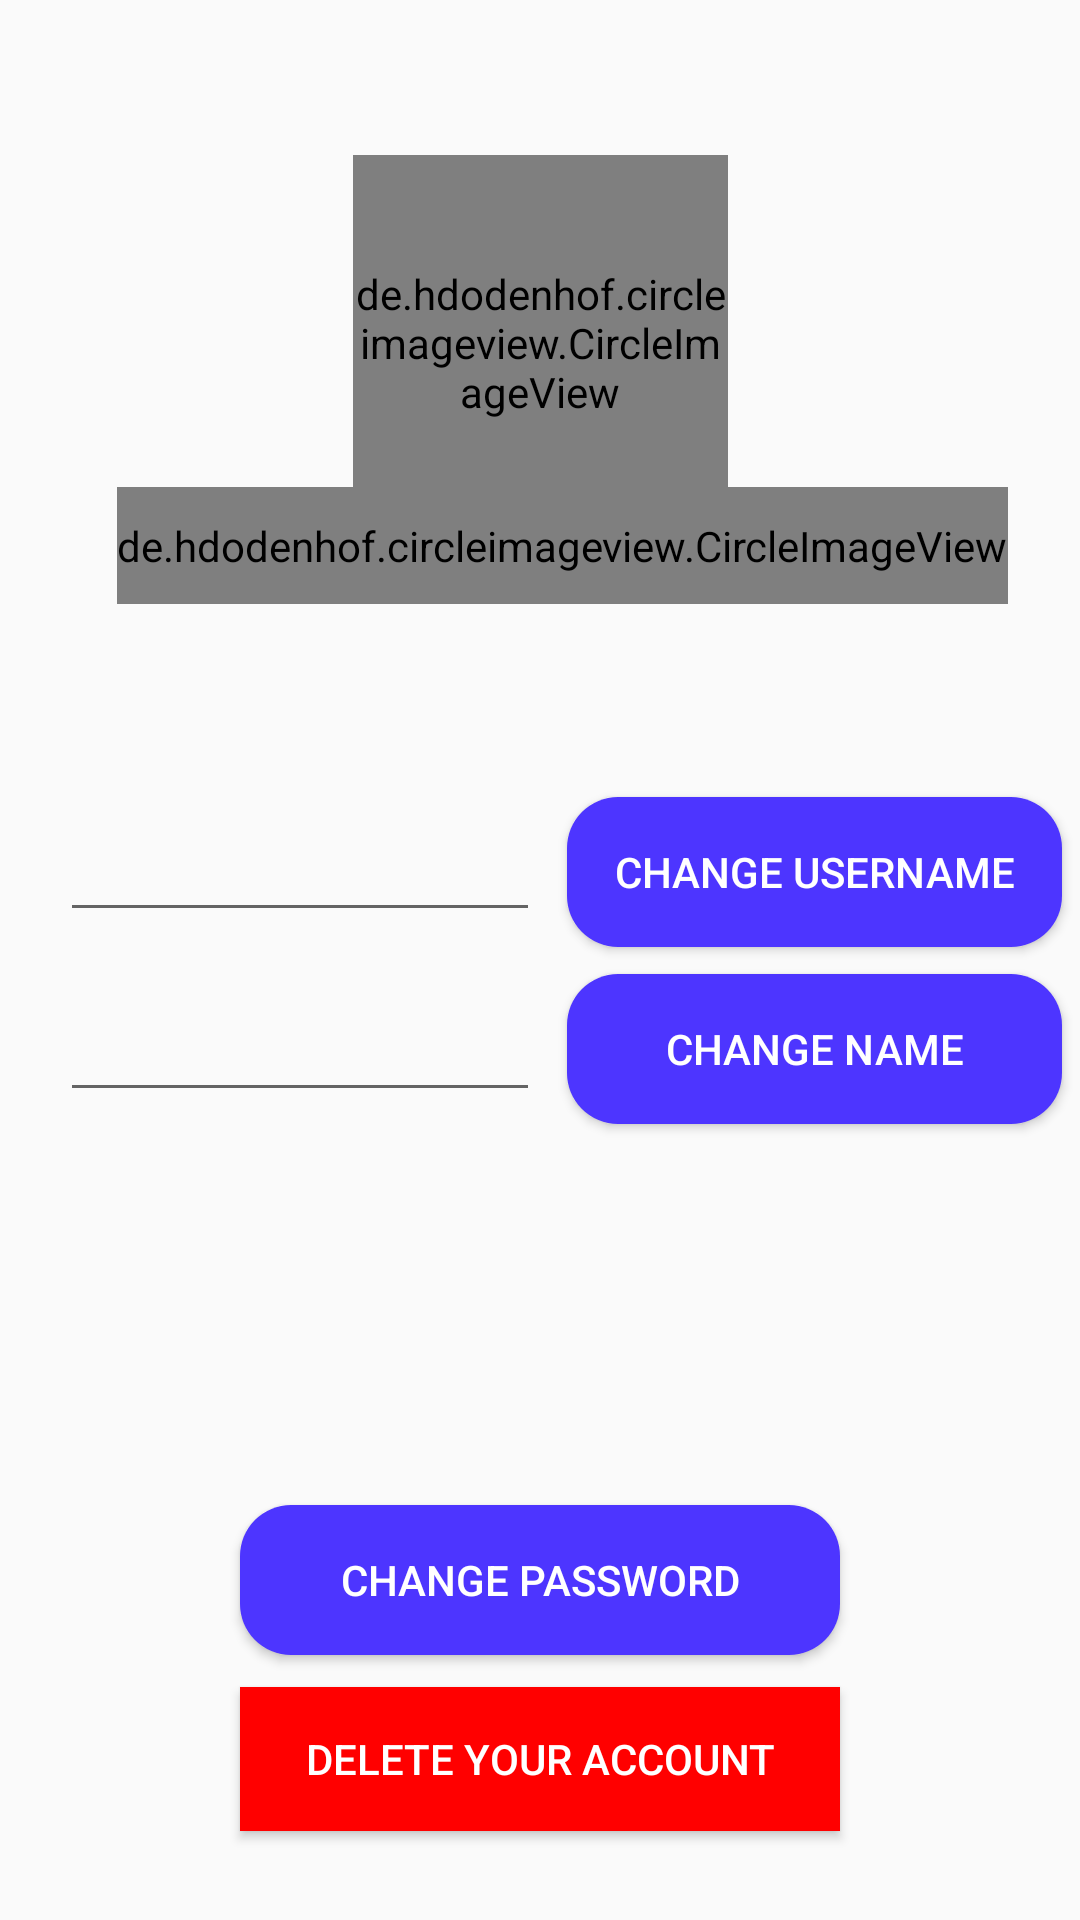

Reconstruct the res/layout file that produces this screen, plus the resources it refers to.
<!-- AndroidManifest.xml: application theme AppTheme -->
<!-- res/layout/activity_profile.xml -->
<?xml version="1.0" encoding="utf-8"?>
<androidx.drawerlayout.widget.DrawerLayout xmlns:android="http://schemas.android.com/apk/res/android"
    xmlns:app="http://schemas.android.com/apk/res-auto"
    xmlns:tools="http://schemas.android.com/tools"
    android:id="@+id/draw_layout"
    android:layout_width="match_parent"
    android:layout_height="match_parent"
    android:fitsSystemWindows="true"
    tools:openDrawer="start">

    <androidx.constraintlayout.widget.ConstraintLayout
        android:layout_width="match_parent"
        android:layout_height="match_parent"
        android:id="@+id/layout"
        tools:context=".Profile">

        <de.hdodenhof.circleimageview.CircleImageView
            android:id="@+id/profile_image"
            android:layout_width="125dp"
            android:layout_height="125dp"
            android:src="@drawable/ic_person_black_24dp"
            app:civ_border_color="@color/colorPrimary"
            app:civ_border_width="3dp"
            app:layout_constraintEnd_toEndOf="parent"
            app:layout_constraintStart_toStartOf="parent"
            app:layout_constraintTop_toTopOf="parent"
            app:layout_constraintBottom_toBottomOf="parent"
            app:layout_constraintVertical_bias="0.10"
            app:layout_constraintHorizontal_bias="0.50"/>

        <de.hdodenhof.circleimageview.CircleImageView
            android:layout_width="wrap_content"
            android:layout_height="wrap_content"
            android:id="@+id/camera"
            android:background="@drawable/circular_background"
            android:src="@drawable/ic_photo_camera_24dp"
            app:layout_constraintEnd_toEndOf="parent"
            app:layout_constraintStart_toStartOf="parent"
            app:layout_constraintTop_toTopOf="parent"
            app:layout_constraintBottom_toBottomOf="parent"
            app:layout_constraintVertical_bias="0.27"
            app:layout_constraintHorizontal_bias="0.62"/>

        <EditText
            android:layout_width="160dp"
            android:id="@+id/usernameET"
            android:layout_height="wrap_content"
            app:layout_constraintBottom_toBottomOf="parent"
            app:layout_constraintEnd_toEndOf="parent"
            app:layout_constraintStart_toStartOf="parent"
            app:layout_constraintTop_toTopOf="parent"
            app:layout_constraintVertical_bias="0.45"
            app:layout_constraintHorizontal_bias="0.10"
            android:inputType="text"
            android:importantForAutofill="no"
            tools:ignore="LabelFor" />

        <Button
            android:layout_width="165dp"
            android:layout_height="50dp"
            android:background="@drawable/button"
            android:textColor="#ffffff"
            android:id="@+id/usernameBT"
            android:text="@string/change_username"
            app:layout_constraintBottom_toBottomOf="parent"
            app:layout_constraintEnd_toEndOf="parent"
            app:layout_constraintStart_toStartOf="parent"
            app:layout_constraintTop_toTopOf="parent"
            app:layout_constraintVertical_bias="0.45"
            app:layout_constraintHorizontal_bias="0.97"/>

        <EditText
            android:layout_width="160dp"
            android:id="@+id/nameET"
            android:layout_height="wrap_content"
            app:layout_constraintBottom_toBottomOf="parent"
            app:layout_constraintEnd_toEndOf="parent"
            app:layout_constraintStart_toStartOf="parent"
            app:layout_constraintTop_toTopOf="parent"
            app:layout_constraintVertical_bias="0.55"
            app:layout_constraintHorizontal_bias="0.10"
            android:inputType="text"
            android:importantForAutofill="no"
            tools:ignore="LabelFor" />

        <Button
            android:layout_width="165dp"
            android:layout_height="50dp"
            android:background="@drawable/button"
            android:textColor="#ffffff"
            android:id="@+id/nameBT"
            android:text="@string/change_name"
            app:layout_constraintBottom_toBottomOf="parent"
            app:layout_constraintEnd_toEndOf="parent"
            app:layout_constraintStart_toStartOf="parent"
            app:layout_constraintTop_toTopOf="parent"
            app:layout_constraintVertical_bias="0.55"
            app:layout_constraintHorizontal_bias="0.97"/>

        <Button
            android:layout_width="200dp"
            android:layout_height="50dp"
            android:background="@drawable/button"
            android:id="@+id/password"
            android:textColor="#ffffff"
            android:text="@string/change_password"
            app:layout_constraintBottom_toBottomOf="parent"
            app:layout_constraintEnd_toEndOf="parent"
            app:layout_constraintStart_toStartOf="parent"
            app:layout_constraintTop_toTopOf="parent"
            app:layout_constraintVertical_bias="0.85"/>

        <Button
            android:layout_width="200dp"
            android:layout_height="wrap_content"
            android:id="@+id/delete"
            android:background="@color/colorRed"
            android:textColor="#ffffff"
            android:text="@string/delete_your_account"
            app:layout_constraintBottom_toBottomOf="parent"
            app:layout_constraintEnd_toEndOf="parent"
            app:layout_constraintStart_toStartOf="parent"
            app:layout_constraintTop_toTopOf="parent"
            app:layout_constraintVertical_bias="0.95"/>

    </androidx.constraintlayout.widget.ConstraintLayout>

    <ImageView
        android:id="@+id/profile_image_full"
        android:layout_width="match_parent"
        android:layout_height="match_parent"
        android:src="@drawable/ic_person_black_24dp"
        android:visibility="gone"
        app:layout_constraintEnd_toEndOf="parent"
        app:layout_constraintStart_toStartOf="parent"
        app:layout_constraintTop_toTopOf="parent"
        app:layout_constraintBottom_toBottomOf="parent"
        android:contentDescription="@string/profile_picture" />

</androidx.drawerlayout.widget.DrawerLayout>
<!-- resources referenced by this layout -->
<resources>
  <color name="colorPrimary">#4d35ff</color>
  <color name="colorRed">#FF0000</color>
  <!-- drawable button (drawable) -->
  <?xml version="1.0" encoding="utf-8"?>
  <shape xmlns:android="http://schemas.android.com/apk/res/android">
      <solid android:color="@color/colorPrimary" />
      <corners android:radius="17dip" />
      <padding
          android:bottom="5dip"
          android:left="5dip"
          android:right="5dip"
          android:top="5dip" />
  </shape>
  <!-- drawable circular_background (drawable) -->
  <?xml version="1.0" encoding="utf-8"?>
  <shape xmlns:android="http://schemas.android.com/apk/res/android">
      <solid android:color="@color/colorPrimary"/>
      <corners android:radius="400dip"/>
      <size
          android:width="50dp"
          android:height="50dp"/>
      <padding
          android:bottom="10dip"
          android:left="10dip"
          android:right="10dip"
          android:top="10dip" />
  </shape>
  <string name="change_name">Change Name</string>
  <string name="change_password">Change Password</string>
  <string name="change_username">Change Username</string>
  <string name="delete_your_account">Delete Your Account</string>
  <string name="profile_picture">Profile Picture</string>
  <style name="AppTheme" parent="Theme.AppCompat.Light.DarkActionBar">
          
          <item name="colorPrimary">@color/colorPrimary</item>
          <item name="colorPrimaryDark">@color/colorAccent</item>
          <item name="colorAccent">@color/colorPrimaryDark</item>
      </style>
  <color name="colorAccent">#12009a</color>
  <color name="colorPrimaryDark">	#4d35ff</color>
</resources>
